Photos from the image-classification dataset "Clauliflower-Disease-Classification" in the GitHub repository sourov526/Clauliflower-Disease-Classification. Its 5 classes are: cauliflower healthy, cauliflower healthy leaf, cauliflower leaf black rot, cauliflower leaf red spot, cauliflower spot rot.

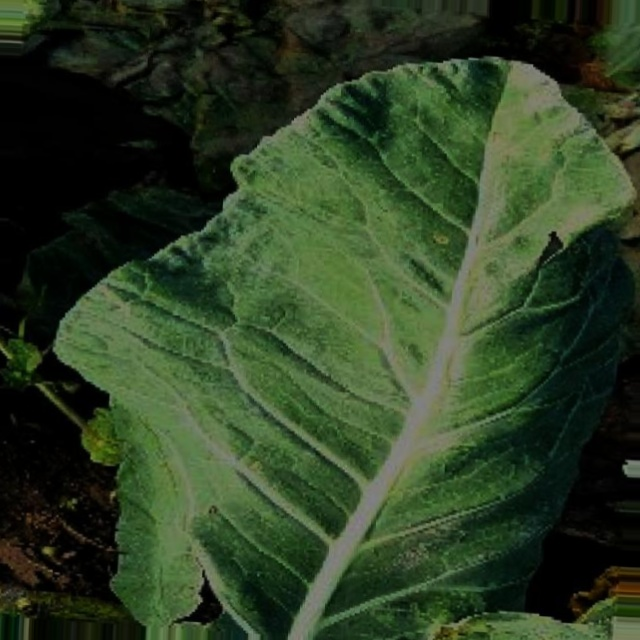
Label: cauliflower leaf red spot

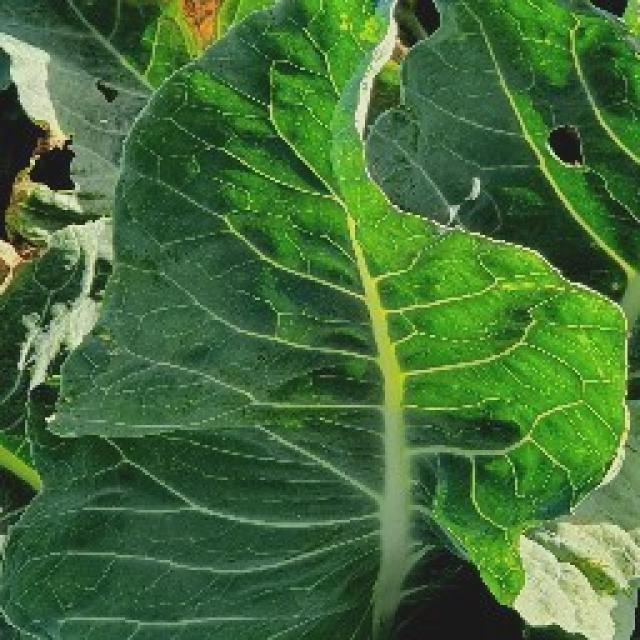
Label: cauliflower healthy leaf

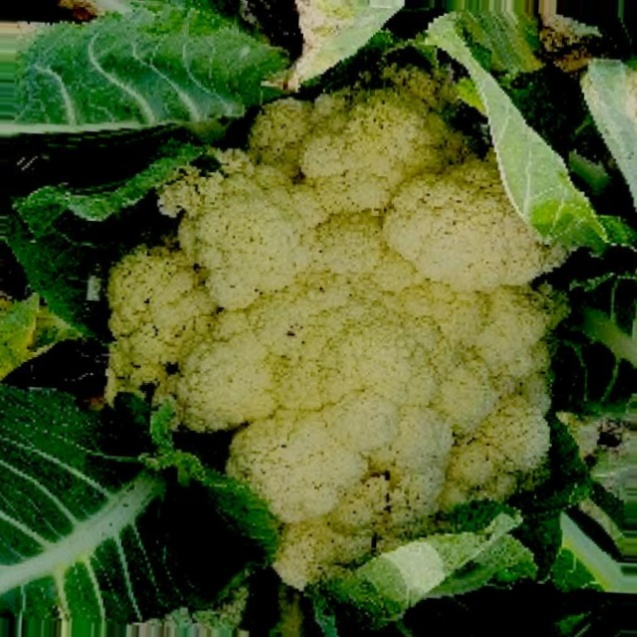
Label: cauliflower spot rot

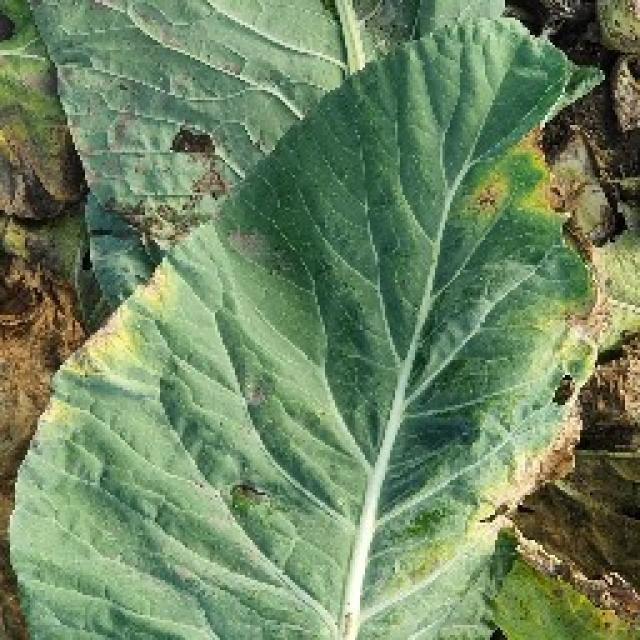
Label: cauliflower leaf black rot

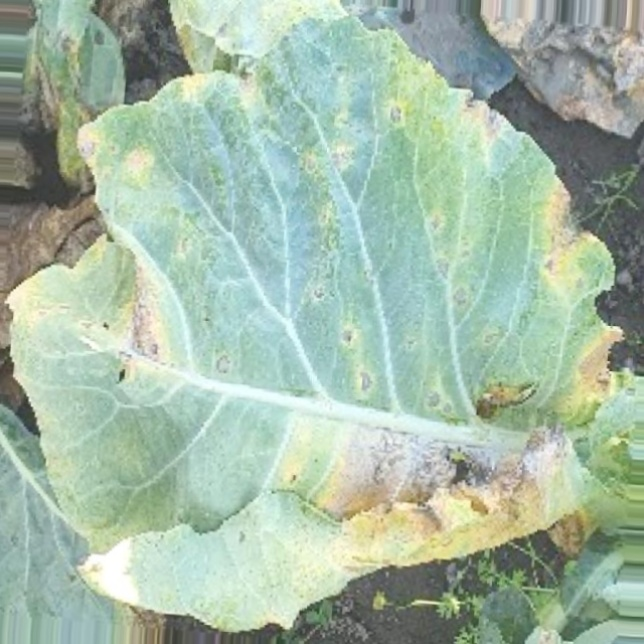
Label: cauliflower leaf black rot

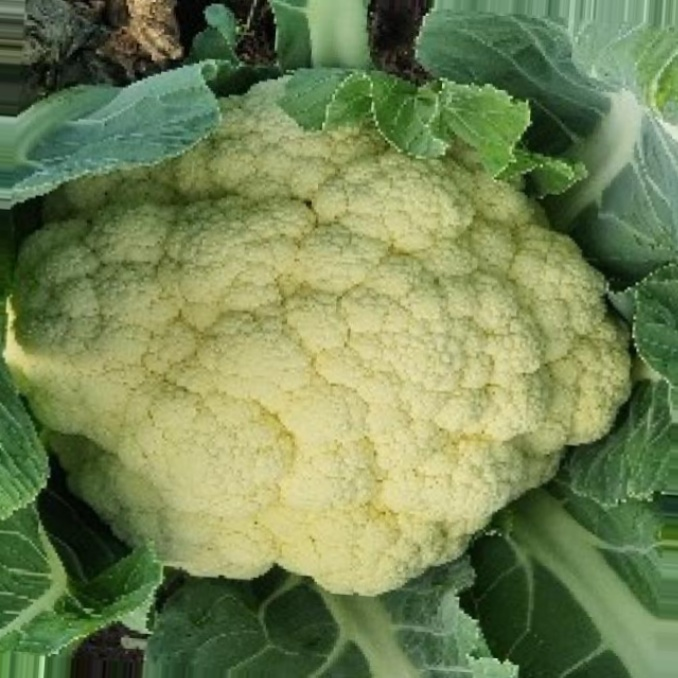
Label: cauliflower healthy
